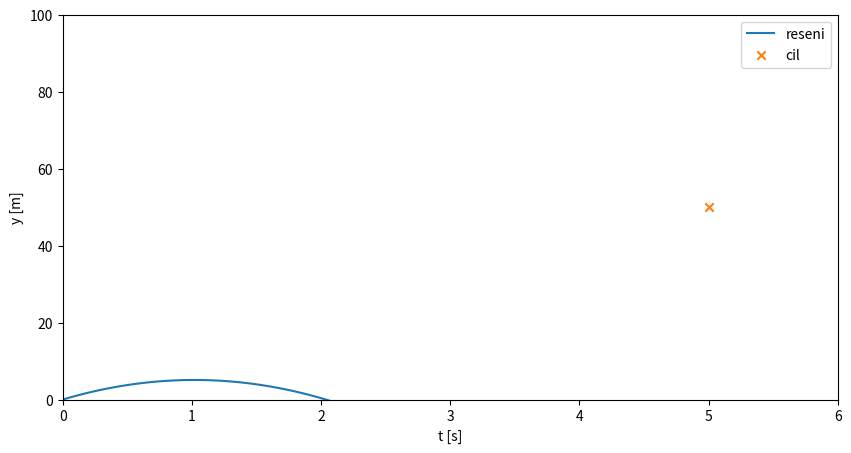

The script that saved this image:
#!/usr/bin/env python
# coding: utf-8

# # Obyčejné diferenciální rovnice II

# Naimportujeme si knihovny potřebné pro následující příklady:

# In[1]:


import numpy as np
import matplotlib.pyplot as plt
from scipy.integrate import solve_ivp


# - ODR $N$-tého řádu převádíme na soustavu $N$ diferenciálních rovnic 1. řádu
# - Potřebujeme  $N$ počátečních podmínek
# - Řešení se liší v závislosti na počátečních podmínkách:
#     1. **Počáteční problém**: všechny podmínky **jsou** zadány v jednom bodě (Cvičení 10)
#     2. **Okrajový problém**: všechny podmínky **nejsou** zadány v jednom bodě (Cvičení 11)
#     
# 
# - **Příklad:**
#  - Máme rovnici 2. řádu
# $
# y''(t)=-y(t)
# $
#  - Potřebujeme dvě počáteční podmínky:
#     1. **Počáteční problém** (Cvičení 10)
#     - všechny podmínky **jsou** zadány v jednom bodě $t_{0}$
#     - $ y(t_{0})=y_{0} $ a $ y'(t_{0})=v_{0} $
#     2. **Okrajový problém** (Cvičení 11)
#     - všechny podmínky **nejsou** zadány v jednom bodě 
#     - $ y(t_{0})=y_{0} $ a $ y(t_{1})=y_{1} $
#     
#     
# ## Metody řešení okrajových úloh:
# 1. Metoda střelby
# 2. Metoda sítí (konečných diferencí)
# 3. Variační metody
# 
# ### Metoda střelby
# - Úlohu převedeme na ekvivalentí úlohu počátečního problému (zvolíme si parametrickou počáteční podmínku v okrajovém bodě)
# - Počáteční problém umíme vyřešit postupem uvedeným na Cvičení 10
# - Zkontrolujeme, zda získané řešení splňuje okrajovou podmínku s dostatečnou přesností
# - Pokud ne, postup opakujeme pro jinou hodnotu paramteru
# - Pro zpřesňování parametru můžeme použít např. metodu půlení intervalu

# <div class="alert alert-block alert-warning"><b>Cvičení 11.01: </b>Jaká má být počáteční rychlost $v_{0}$ meteorologické raketové sondy (ve vakuu), aby po 5 s byla ve výšce 50 m? [<a href="https://pythonnumericalmethods.berkeley.edu/notebooks/Index.html">1</a>]</div>

# - Řešíme úlohu $y''(t)=-g$, kde $g$ je gravitační konstanta (speciální případ [šikmého vrhu](https://en.wikipedia.org/wiki/Projectile_motion))
# - Okrajové podmínky jsou $y(t=0)=0$ a $y(t=5)=50$, tj. podmínky jsou zadány v dvou různých okrajových bodech $t=0$ a $t=5$
# - Postup:
#     1. Zvolíme $v_{0}$, čímž úlohu převedeme na počáteční problém, neboť $v_{0}=y'(t=0)$
#     2. Vypočítáme $y(t=5)$
#     3. Pokud jsme netrefili zadanou okrajovou podmínku $y(t=5)=50$, opakujeme výpočet pro jinou hodnotu $y'(t=0)$

# In[2]:


# vstupni matice pro reseni pocatecniho problemu - resime dve rovnice prvniho radu
def F(t,s):
    return np.dot(np.array([[0,1],[0,-9.81/s[1]]]),s)    

# prvni pocatecni podminka y(t=0)=0
y0 = 0

# odhad pocatecni rychlosti rakety
v0 = 10

# cas
t_rozsah = np.linspace(0, 5, 100)

# reseni pocatecniho problemu pomoci integrovane funkce solve_ivp() pro pocatecni podminky y0 a v0
# funkce vrati hodnoty promenne t a prislusna reseni: y = y[0], y'= y[1]
reseni = solve_ivp(F, [0, 5], [y0, v0], method='RK45', t_eval = t_rozsah)

fig, ax = plt.subplots(figsize=(10,5))
ax.plot(reseni.t, reseni.y[0],label='reseni')
ax.scatter(5, 50, marker='x',color='C1',label='cil')
ax.set_xlabel('t [s]')
ax.set_ylabel('y [m]')
ax.set_xlim(0,6)
ax.set_ylim(0,100)
ax.legend()


# ### Metoda sítí (konečných diferencí)
# - [Příklad](http://kfe.fjfi.cvut.cz/~vachal/edu/nme/cviceni/09_ODE/DOCS/priklad_tridiagonalni_matice.pdf)
